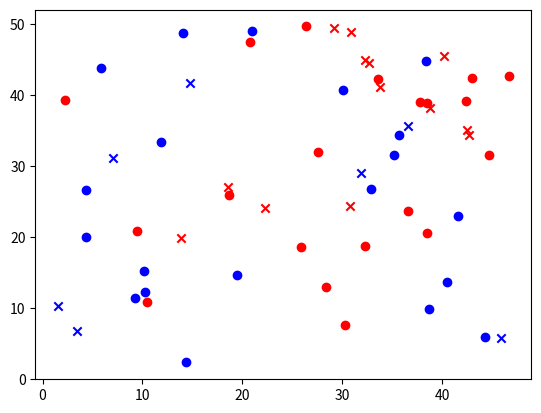

Recreate this plot in Python.
import numpy as np
import matplotlib.pyplot as plt
from collections import Counter

# Asm dim(p) == dim(q)
def euc_dist(_p, _q):
  p,q = np.array(_p), np.array(_q)
  return np.sqrt(np.sum((p - q)**2))

class KNN:
  def __init__(self, k=3):
    self.k = k
    self.points = None

  def fit(self, points):
    self.points = points

  def predict(self, new_points):
    return list(map(self.__predict_one, new_points))

  def __predict_one(self, new_point):
    distances = []

    for category in self.points:
      for point in self.points[category]:
        distance = euc_dist(point, new_point)
        distances.append([distance, category])

    categories = [category[1]
                  for category in sorted(distances)[:self.k]]

    return Counter(categories).most_common(1)[0][0]

bluePoints = np.random.rand(20, 2) * 50
redPoints = np.random.rand(20, 2) * 50

testPoints = np.random.rand(20, 2) * 50
trainPoints = {"blue": bluePoints, "red": redPoints}

def scatter_train():
  plt.clf()
  plt.scatter(bluePoints[:, 0], bluePoints[:, 1], color="blue")
  plt.scatter(redPoints[:, 0], redPoints[:, 1], color="red")

scatter_train()
plt.scatter(testPoints[:, 0], testPoints[:, 1], color="green")
plt.show()

knn = KNN(k=4)
knn.fit(trainPoints)
pred_labels = knn.predict(testPoints)

zipPoints = list(zip(testPoints, pred_labels))

def get_points_by_cat(cat):
  return list(map(lambda pt : pt[0],
              filter(lambda a : a[1] == cat, zipPoints)))

pred_red_points = np.array(get_points_by_cat('red'))
pred_blue_points = np.array(get_points_by_cat('blue'))

scatter_train()
plt.scatter(pred_red_points[:, 0], pred_red_points[:, 1],
            color="red", marker="x")
plt.scatter(pred_blue_points[:, 0], pred_blue_points[:, 1],
            color="blue", marker="x")
plt.show()